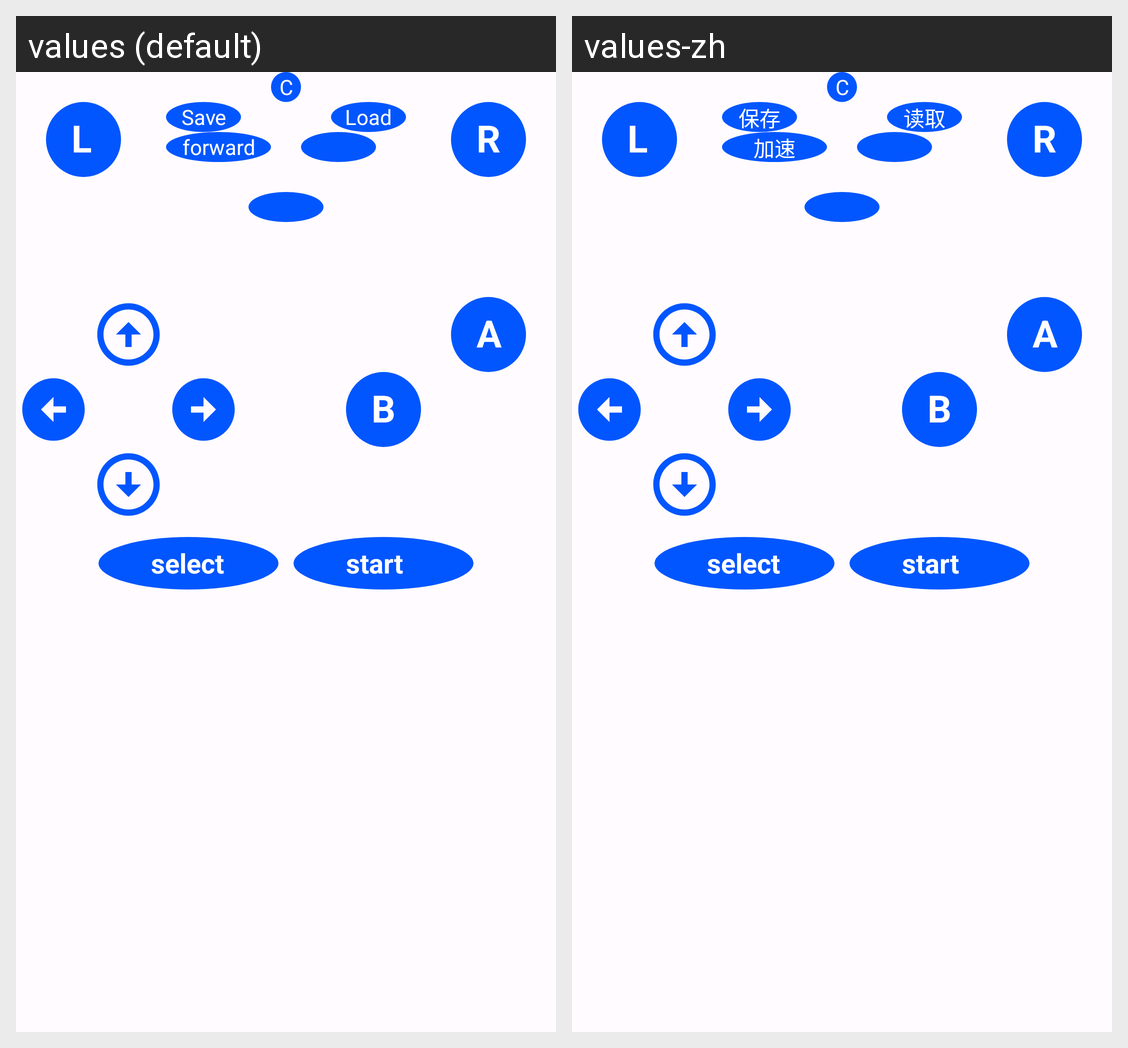

Here is an Android app screen in its default locale and in the app's own translations. Write out the translated-string differences for the strings that appear on this screen.
Android screen res/layout/padboard.xml rendered under 2 locales, left to right: values (default), values-zh. Device: Nexus 5 (rendered at 1080×1920; each locale shown at half size, 540×960, under a caption strip naming it); theme AppTheme.
Strings drawn on this screen, with the default value and each locale's value (text and hints the layout hard-codes, and strings that could not be matched under every locale, appear in the picture but are not listed):

forward
  values: forward
  values-zh: 加速

load
  values: Load
  values-zh: 读取

save
  values: Save
  values-zh: 保存
